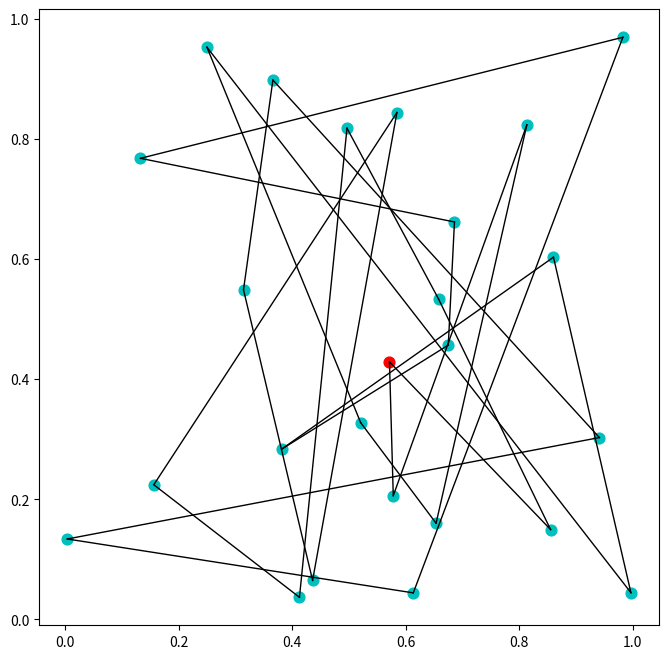
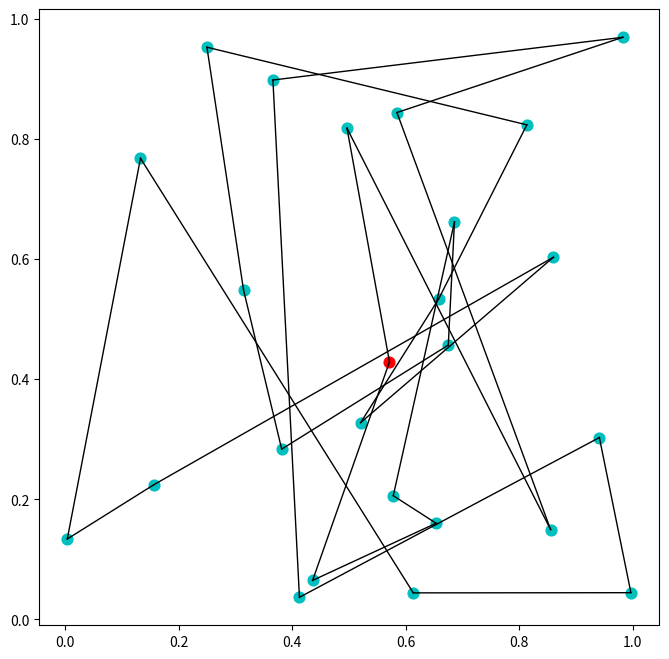

Python code for these plots, in order:
# -*- coding: utf-8 -*-
"""
Spyder Editor

This is a temporary script file.
"""

from math import sqrt,exp
from numpy import empty
from random import random,randrange, seed
#from visual import sphere,curve,display
from matplotlib import pyplot as plt
from matplotlib.lines import Line2D

seed(10)
N = 25
R = 0.02
Tmax = 10.0
Tmin = 1e-2
tau = 1e4

# Function to calculate the magnitude of a vector
def mag(x):
    return sqrt(x[0]**2+x[1]**2)

# Function to calculate the total length of the tour
def distance():
    s = 0.0
    for i in range(N):
        s += mag(r[i+1]-r[i])
    return s

# Choose N city locations and calculate the initial distance
r = empty([N+1,2],float)
for i in range(N):
    r[i,0] = random()
    r[i,1] = random()
r[N] = r[0]
D = distance()

# Set up the graphics
plt.figure(figsize = (8, 8))
#display(center=[0.5,0.5])
for i in range(N):
    
    if i == 0:
        plt.scatter(r[i, 0], r[i, 1], color = 'r', s = 60)
    else:
        plt.scatter(r[i, 0], r[i, 1], color = 'c', s = 60)

    plt.plot([r[i][0], r[i+1][0]], [r[i][1], r[i+1][1]], color = 'k', linewidth = 1)


plt.show()

print(distance())
# Main loop
seed(12)
t = 0
T = Tmax
while T>Tmin:

    # Cooling
    t += 1
    T = Tmax*exp(-t/tau)

    # Update the visualization every 100 moves
    '''
    if t%10000==0:
        plt.figure(figsize = (8, 8))

        for i in range(N):
    
            if i == 0:
                plt.scatter(r[i, 0], r[i, 1], color = 'r', s = 60)
            else:
                plt.scatter(r[i, 0], r[i, 1], color = 'c', s = 60)

            plt.plot([r[i][0], r[i+1][0]], [r[i][1], r[i+1][1]], color = 'k', linewidth = 1)


        plt.show()
        '''

    # Choose two cities to swap and make sure they are distinct
    i,j = randrange(1,N),randrange(1,N)
    while i==j:
        i,j = randrange(1,N),randrange(1,N)

    # Swap them and calculate the change in distance
    oldD = D
    r[i,0],r[j,0] = r[j,0],r[i,0]
    r[i,1],r[j,1] = r[j,1],r[i,1]
    D = distance()
    deltaD = D - oldD

    # If the move is rejected, swap them back again
    if random()>exp(-deltaD/T):
        r[i,0],r[j,0] = r[j,0],r[i,0]
        r[i,1],r[j,1] = r[j,1],r[i,1]

plt.figure(figsize = (8, 8))

for i in range(N):
    
    if i == 0:
        plt.scatter(r[i, 0], r[i, 1], color = 'r', s = 60)
    else:
        plt.scatter(r[i, 0], r[i, 1], color = 'c', s = 60)

    plt.plot([r[i][0], r[i+1][0]], [r[i][1], r[i+1][1]], color = 'k', linewidth = 1)
plt.show()
print(distance())